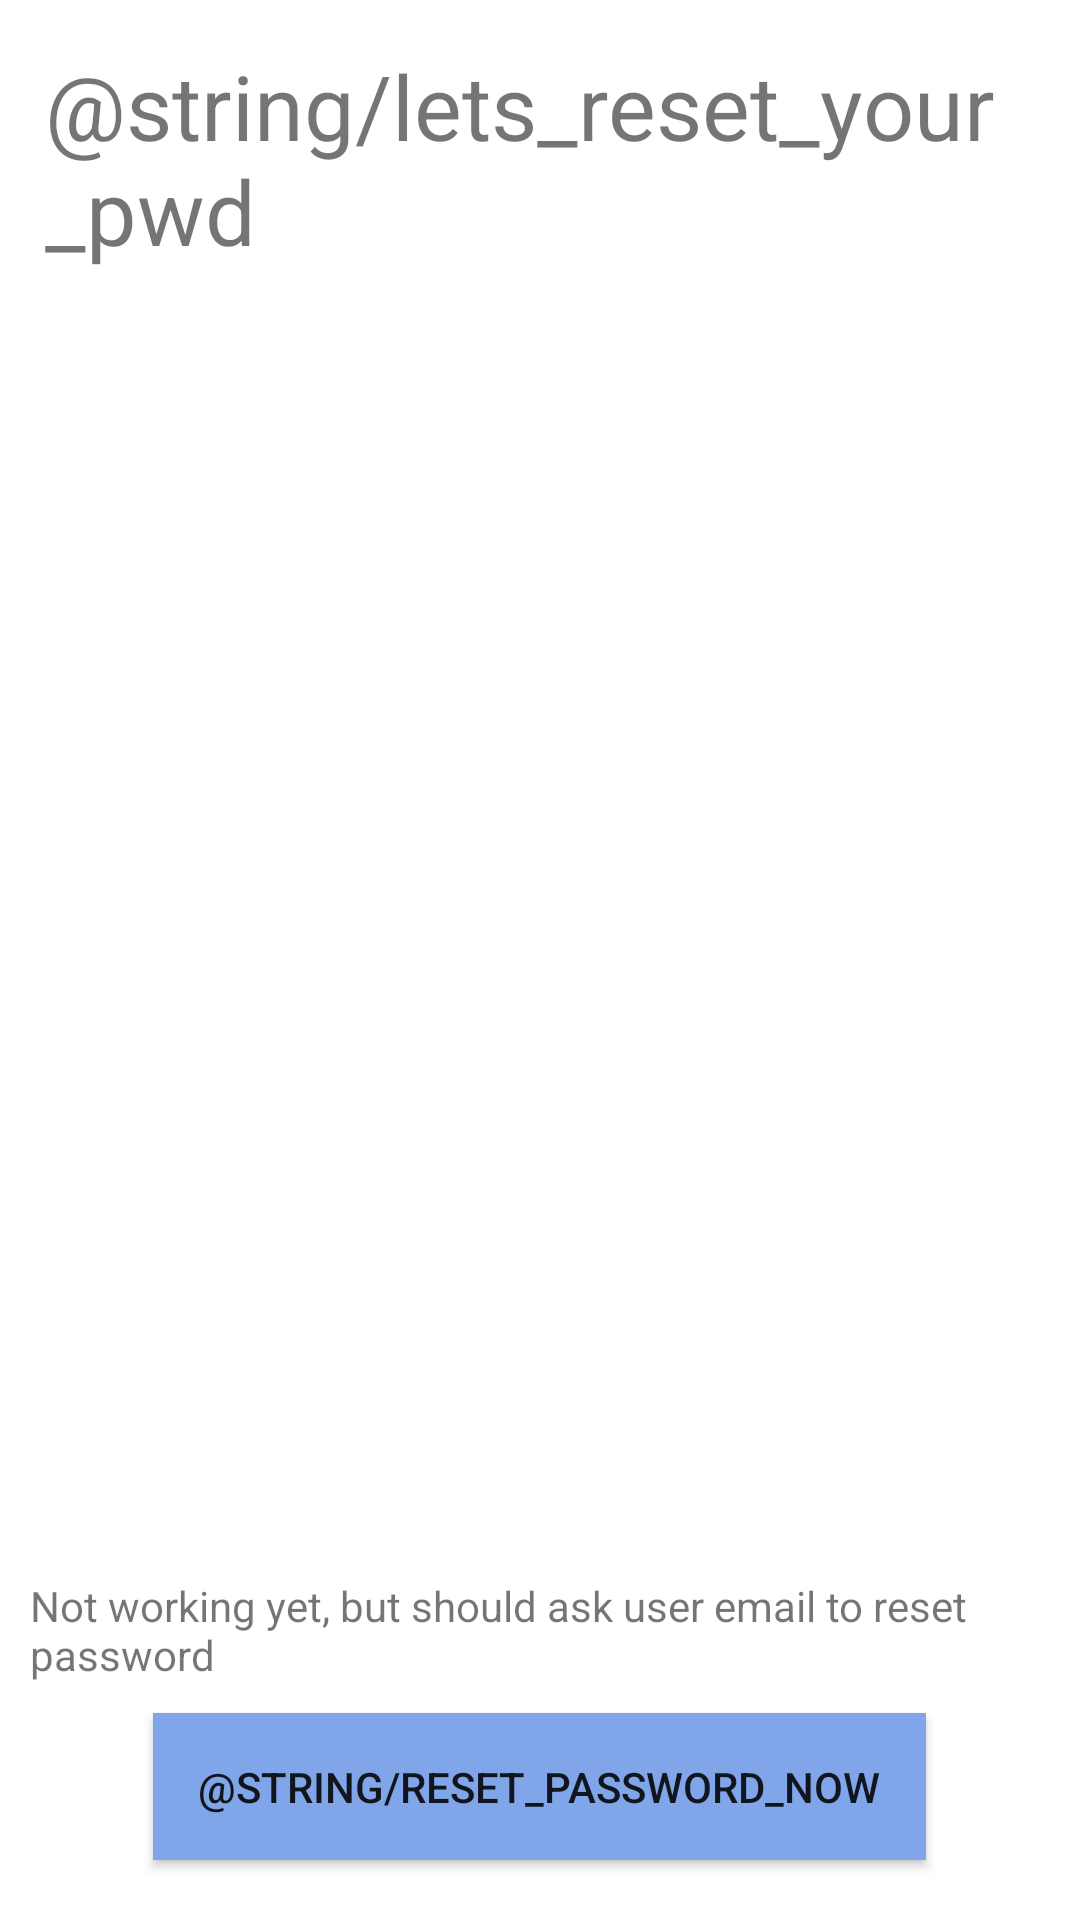

Here is an Android app screen rendered from its layout file. Give the layout XML and the strings, colors and styles it references.
<!-- AndroidManifest.xml: application theme Theme.OnlineShoppingApp -->
<!-- res/layout/activity_forgot_pwd.xml -->
<?xml version="1.0" encoding="utf-8"?>
<LinearLayout xmlns:android="http://schemas.android.com/apk/res/android"
    android:layout_width="match_parent"
    android:layout_height="match_parent"
    android:orientation="vertical">

    <TextView
        android:id="@+id/resetPwd"
        android:layout_width="match_parent"
        android:layout_height="0dp"
        android:layout_weight="1"
        android:layout_margin="15dp"
        android:textSize="30sp"
        android:text="@string/lets_reset_your_pwd">
    </TextView>

    <TextView
        android:layout_width="match_parent"
        android:layout_height="wrap_content"
        android:layout_margin="10dp"
        android:text="@string/reset_password">
    </TextView>

    <Button
        android:id="@+id/resetPass"
        android:layout_width="wrap_content"
        android:layout_height="wrap_content"
        android:layout_gravity="center"
        android:padding="15dp"
       android:layout_marginBottom="20dp"
        android:background="@color/lightblue"
        android:text="@string/reset_password_now">

    </Button>



</LinearLayout>
<!-- resources referenced by this layout -->
<resources>
  <color name="lightblue">#80A5E8</color>
  <string name="reset_password">Not working yet, but should ask user email to reset password</string>
  <style name="Theme.OnlineShoppingApp" parent="Theme.MaterialComponents.DayNight.DarkActionBar">
          
          <item name="colorPrimary">@color/blue</item>
          <item name="colorPrimaryVariant">@color/lightblue</item>
          <item name="colorOnPrimary">@color/white</item>
          
          <item name="colorSecondary">@color/teal_200</item>
          <item name="colorSecondaryVariant">@color/purple_200</item>
          <item name="colorOnSecondary">@color/black</item>
          
          <item name="android:statusBarColor" tools:targetApi="l">?attr/colorPrimaryVariant</item>
          
      </style>
  <color name="blue">#FF035AF3</color>
  <color name="white">#FFFFFF</color>
  <color name="teal_200">#FF03DAC5</color>
  <color name="purple_200">#FFBB86FC</color>
  <color name="black">#FF000000</color>
</resources>
